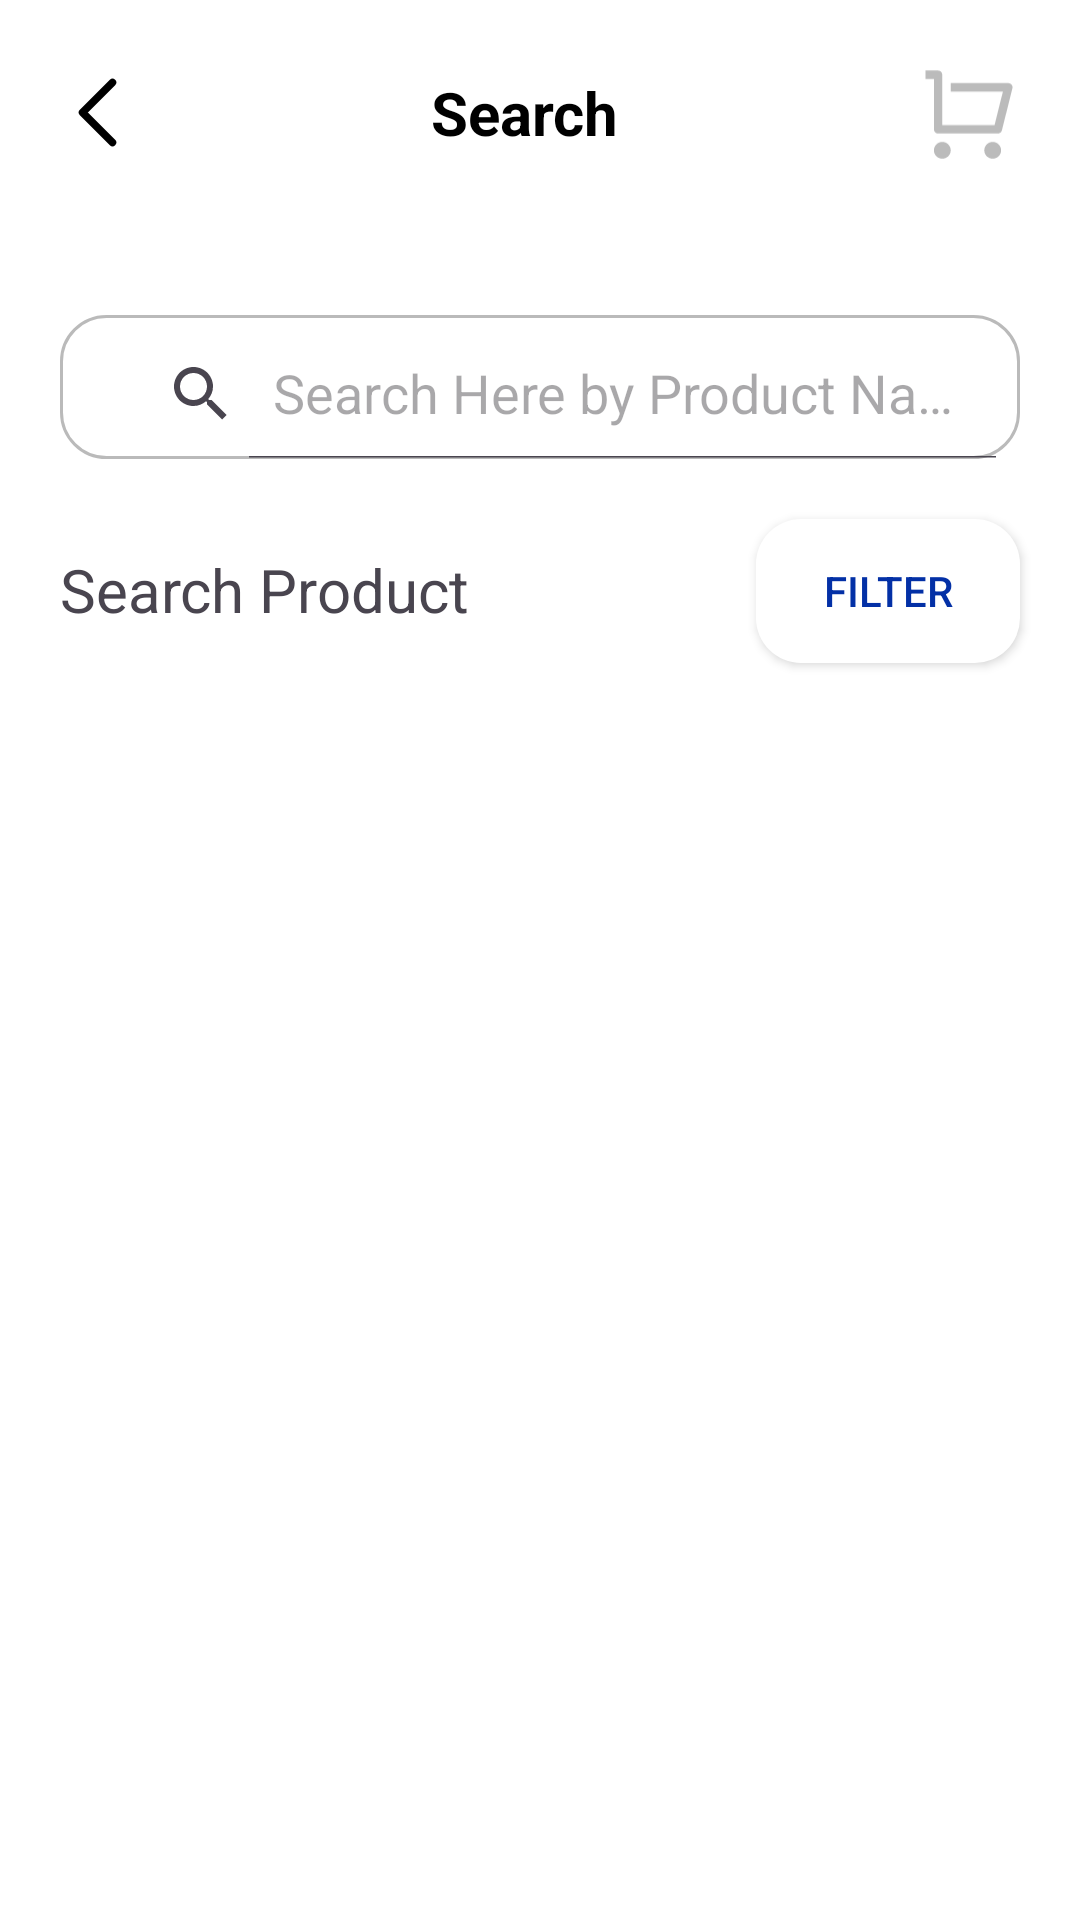

Layout XML and referenced resources for this Android screen:
<!-- AndroidManifest.xml: application theme Theme.EliteCommerce -->
<!-- res/layout/fragment_search.xml -->
<?xml version="1.0" encoding="utf-8"?>
<androidx.constraintlayout.widget.ConstraintLayout xmlns:android="http://schemas.android.com/apk/res/android"
    xmlns:tools="http://schemas.android.com/tools"
    android:layout_width="match_parent"
    android:layout_height="match_parent"
    android:layout_marginTop="30dp"
    xmlns:app="http://schemas.android.com/apk/res-auto"
    android:background="@color/white"
    tools:context=".Fragments.SearchFragment">

    <LinearLayout
        android:id="@+id/linearLayout"
        android:layout_width="0dp"
        android:layout_height="wrap_content"
        android:layout_marginTop="20dp"
        android:gravity="center|center_horizontal|center_vertical"
        android:orientation="horizontal"
        android:paddingStart="20dp"
        android:paddingEnd="20dp"
        app:layout_constraintEnd_toEndOf="parent"
        app:layout_constraintStart_toStartOf="parent"
        app:layout_constraintTop_toTopOf="parent">

        <ImageView
            android:id="@+id/backBtnView"
            android:layout_width="25dp"
            android:layout_height="25dp"
            android:layout_gravity="center"
            android:layout_weight="0"
            app:srcCompat="@drawable/leftarrow" />

        <LinearLayout
            android:id="@+id/logoGroup"
            android:layout_width="wrap_content"
            android:layout_height="wrap_content"
            android:layout_gravity="center|center_horizontal"
            android:layout_weight="1"
            android:gravity="center|center_horizontal"
            android:orientation="horizontal">


            <TextView
                android:id="@+id/textView"
                android:layout_width="wrap_content"
                android:layout_height="wrap_content"
                android:layout_weight="0"
                android:text="Search"
                android:textColor="@color/black"
                android:textSize="20sp"
                android:textStyle="bold" />

        </LinearLayout>

        <ImageView
            android:id="@+id/shoppingCartBtn"
            android:layout_width="35dp"
            android:layout_height="35dp"
            android:layout_gravity="center"
            android:layout_weight="0"
            app:srcCompat="@drawable/cart_svg_icon" />


    </LinearLayout>

    <androidx.appcompat.widget.SearchView
        android:id="@+id/searchProductEditTxt"
        android:layout_width="match_parent"
        android:layout_height="wrap_content"
        android:layout_marginStart="20dp"
        android:layout_marginTop="50dp"
        android:layout_marginEnd="20dp"
        android:background="@drawable/input_search_style"
        android:drawableLeft="@drawable/search_icon_input"
        android:drawablePadding="15dp"
        android:ems="10"
        app:queryHint="Search Here by Product Name"
        android:paddingStart="15dp"
        android:paddingTop="5dp"
        android:textColor="@color/black"
        app:iconifiedByDefault="false"
        app:layout_constraintEnd_toEndOf="parent"
        app:layout_constraintStart_toStartOf="parent"
        app:layout_constraintTop_toBottomOf="@+id/linearLayout" />

    <TextView
        android:id="@+id/textView6"
        android:layout_width="wrap_content"
        android:layout_height="wrap_content"
        android:layout_marginTop="30dp"
        android:text="Search Product"
        android:textSize="20sp"
        app:layout_constraintStart_toStartOf="@+id/searchProductEditTxt"
        app:layout_constraintTop_toBottomOf="@+id/searchProductEditTxt" />

    <androidx.recyclerview.widget.RecyclerView
        android:id="@+id/search_product_recycler_view"
        android:layout_width="match_parent"
        android:layout_height="0dp"
        android:layout_marginStart="20dp"
        android:layout_marginTop="30dp"
        android:layout_marginEnd="20dp"
        android:layout_marginBottom="10dp"
        app:layout_constraintBottom_toBottomOf="parent"
        app:layout_constraintEnd_toEndOf="parent"
        app:layout_constraintStart_toStartOf="parent"
        app:layout_constraintTop_toBottomOf="@+id/textView6"
        tools:listitem="@layout/search_product_item_list" />

    <androidx.appcompat.widget.AppCompatButton
        android:id="@+id/OpenFilterBottomSheet"
        android:layout_width="wrap_content"
        android:layout_height="wrap_content"
        android:background="@drawable/input_shape_style"
        android:layout_marginTop="20dp"
        android:text="Filter"
        android:textColor="#0330A6"
        app:layout_constraintEnd_toEndOf="@+id/searchProductEditTxt"
        app:layout_constraintTop_toBottomOf="@+id/searchProductEditTxt" />

</androidx.constraintlayout.widget.ConstraintLayout>
<!-- res/layout/search_product_item_list.xml (included above) -->
<?xml version="1.0" encoding="utf-8"?>
<androidx.constraintlayout.widget.ConstraintLayout xmlns:android="http://schemas.android.com/apk/res/android"
    xmlns:tools="http://schemas.android.com/tools"
    android:layout_width="match_parent"
    android:orientation="horizontal"
    android:background="@color/white"
    android:paddingTop="5dp"
    android:paddingStart="5dp"
    android:paddingEnd="5dp"
    android:paddingBottom="5dp"
    android:layout_marginBottom="10dp"
    xmlns:app="http://schemas.android.com/apk/res-auto"
    android:layout_height="wrap_content">

    <androidx.cardview.widget.CardView
        android:id="@+id/productImageCart"
        android:layout_width="75dp"
        android:layout_height="75dp"
        app:cardCornerRadius="8dp"
        app:cardUseCompatPadding="true"
        app:layout_constraintStart_toStartOf="parent"
        app:layout_constraintTop_toTopOf="parent">

        <ImageView
            android:id="@+id/productImage"
            android:layout_width="wrap_content"
            android:layout_height="wrap_content"
            android:src="@drawable/product1" />
    </androidx.cardview.widget.CardView>

    <TextView
        android:id="@+id/productTitle"
        android:layout_width="wrap_content"
        android:layout_height="wrap_content"
        android:layout_marginStart="10dp"
        android:layout_marginTop="5dp"
        android:text="TMA-2 HD Wireless"
        app:layout_constraintStart_toEndOf="@+id/productImageCart"
        app:layout_constraintTop_toTopOf="@+id/productImageCart" />

    <LinearLayout
        android:id="@+id/titlePrice"
        android:layout_width="wrap_content"
        android:layout_height="wrap_content"
        android:layout_marginTop="5dp"

        app:layout_constraintStart_toStartOf="@+id/productTitle"
        app:layout_constraintTop_toBottomOf="@+id/productTitle">

        <TextView
            android:id="@+id/productPriceTag"
            android:layout_width="wrap_content"
            android:layout_height="wrap_content"
            android:layout_marginRight="5dp"
            android:text="USD"
            android:textSize="12sp" />

        <TextView
            android:id="@+id/productPrice"
            android:layout_width="wrap_content"
            android:layout_height="wrap_content"
            android:text="350"
            android:textSize="12sp" />
    </LinearLayout>


    <LinearLayout
        android:id="@+id/reveiewContainer"
        android:layout_width="wrap_content"
        android:layout_height="wrap_content"

        android:layout_marginBottom="5dp"
        android:gravity="center"
        app:layout_constraintBottom_toBottomOf="@+id/productImageCart"
        app:layout_constraintStart_toStartOf="@+id/titlePrice">

        <ImageView
            android:layout_width="15dp"
            android:layout_height="15dp"
            android:src="@drawable/star_svg_icon" />

        <TextView
            android:id="@+id/productRating"
            android:layout_width="wrap_content"
            android:layout_height="wrap_content"
            android:text="4.6"
            android:textSize="10sp" />
    </LinearLayout>

    <LinearLayout
        android:id="@+id/reviesContainer"
        android:layout_width="wrap_content"
        android:layout_height="wrap_content"
        android:layout_marginStart="10dp"
        android:gravity="center"
        app:layout_constraintBottom_toBottomOf="@id/reveiewContainer"
        app:layout_constraintStart_toEndOf="@id/reveiewContainer"
        app:layout_constraintTop_toTopOf="@id/reveiewContainer">

        <TextView
            android:id="@+id/totalReviews"
            android:layout_width="wrap_content"
            android:layout_height="wrap_content"
            android:layout_marginRight="5dp"
            android:text="86"
            android:textSize="10sp" />

        <TextView
            android:layout_width="wrap_content"
            android:layout_height="wrap_content"
            android:text="Reviews"
            android:textSize="10sp" />
    </LinearLayout>

    <ImageView
        android:id="@+id/threeIconBtn"
        android:layout_width="20dp"
        android:layout_height="20dp"
        android:layout_marginEnd="15dp"
        android:layout_marginBottom="15dp"
        android:src="@drawable/more_vertical"
        app:layout_constraintBottom_toBottomOf="parent"
        app:layout_constraintEnd_toEndOf="parent" />

</androidx.constraintlayout.widget.ConstraintLayout>
<!-- resources referenced by this layout -->
<resources>
  <color name="black">#FF000000</color>
  <color name="white">#FFFFFFFF</color>
  <!-- drawable input_search_style (drawable) -->
  <?xml version="1.0" encoding="utf-8"?>
  <shape xmlns:android="http://schemas.android.com/apk/res/android">
      <solid android:color="@color/white"/>
      <stroke android:color="@color/text_gray_color" android:width="1dp"/>
      <corners android:radius="15dp"/>
  </shape>
  <!-- drawable input_shape_style (drawable) -->
  <?xml version="1.0" encoding="utf-8"?>
  <shape xmlns:android="http://schemas.android.com/apk/res/android">
      <solid android:color="@color/white"></solid>
      <corners android:radius="15dp" />
  </shape>
  <!-- drawable leftarrow (drawable) -->
  <vector xmlns:android="http://schemas.android.com/apk/res/android"
      android:width="9dp"
      android:height="15dp"
      android:viewportWidth="9"
      android:viewportHeight="15">
    <path
        android:pathData="M7.5,13.5L1.5,7.5L7.5,1.5"
        android:strokeLineJoin="round"
        android:strokeWidth="1.5"
        android:fillColor="#00000000"
        android:strokeColor="#000000"
        android:strokeLineCap="round"/>
  </vector>
  <!-- drawable more_vertical (drawable) -->
  <vector xmlns:android="http://schemas.android.com/apk/res/android"
      android:width="20dp"
      android:height="20dp"
      android:viewportWidth="20"
      android:viewportHeight="20">
    <path
        android:pathData="M10,10.833C10.46,10.833 10.833,10.46 10.833,10C10.833,9.54 10.46,9.167 10,9.167C9.54,9.167 9.167,9.54 9.167,10C9.167,10.46 9.54,10.833 10,10.833Z"
        android:strokeLineJoin="round"
        android:strokeWidth="0.75"
        android:fillColor="#00000000"
        android:strokeColor="#7F7F7F"
        android:strokeLineCap="round"/>
    <path
        android:pathData="M10,5C10.46,5 10.833,4.627 10.833,4.167C10.833,3.707 10.46,3.333 10,3.333C9.54,3.333 9.167,3.707 9.167,4.167C9.167,4.627 9.54,5 10,5Z"
        android:strokeLineJoin="round"
        android:strokeWidth="0.75"
        android:fillColor="#00000000"
        android:strokeColor="#7F7F7F"
        android:strokeLineCap="round"/>
    <path
        android:pathData="M10,16.667C10.46,16.667 10.833,16.294 10.833,15.833C10.833,15.373 10.46,15 10,15C9.54,15 9.167,15.373 9.167,15.833C9.167,16.294 9.54,16.667 10,16.667Z"
        android:strokeLineJoin="round"
        android:strokeWidth="0.75"
        android:fillColor="#00000000"
        android:strokeColor="#7F7F7F"
        android:strokeLineCap="round"/>
  </vector>
  <!-- drawable star_svg_icon (drawable) -->
  <vector xmlns:android="http://schemas.android.com/apk/res/android"
      android:width="11dp"
      android:height="10dp"
      android:viewportWidth="11"
      android:viewportHeight="10">
    <path
        android:pathData="M5.5,0.417L6.916,3.286L10.083,3.749L7.792,5.981L8.333,9.134L5.5,7.645L2.668,9.134L3.208,5.981L0.917,3.749L4.084,3.286L5.5,0.417Z"
        android:fillColor="#FFC120"/>
  </vector>
  <style name="Theme.EliteCommerce" parent="Base.Theme.EliteCommerce" />
  <color name="text_gray_color">#BABABA</color>
  <style name="Base.Theme.EliteCommerce" parent="Theme.Material3.DayNight.NoActionBar">
          <item name="android:statusBarColor">@android:color/transparent</item>
          <item name="bottomSheetDialogTheme">@android:color/transparent</item>
          
          
      </style>
</resources>
